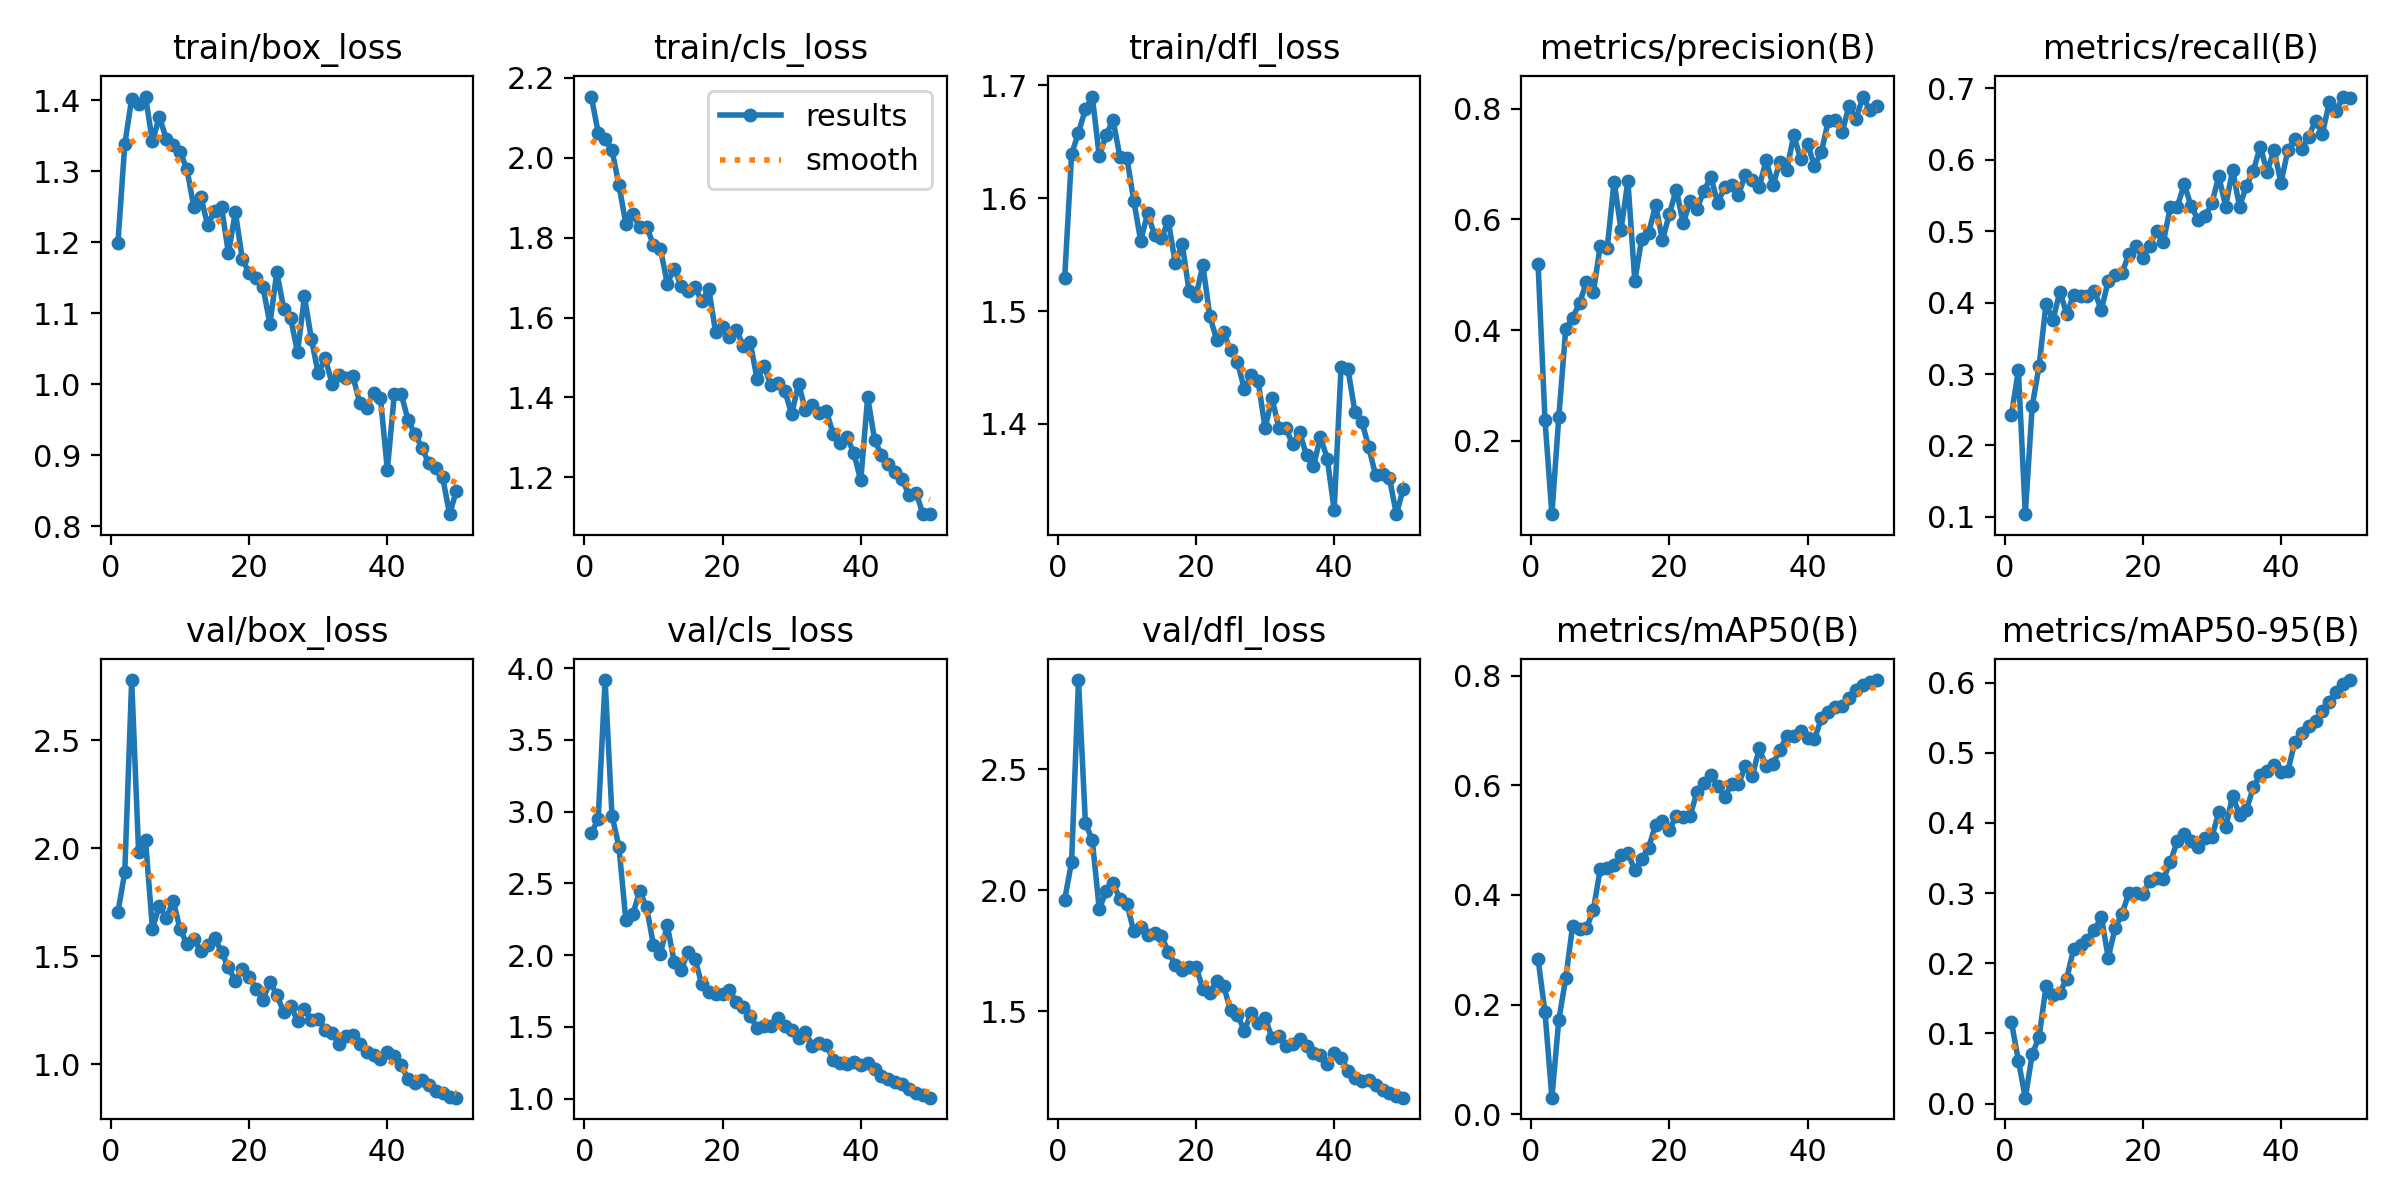

Source data for this figure (header and first rows):
epoch, time, train/box_loss, train/cls_loss, train/dfl_loss, metrics/precision(B), metrics/recall(B), metrics/mAP50(B), metrics/mAP50-95(B), val/box_loss, val/cls_loss, val/dfl_loss, lr/pg0, lr/pg1, lr/pg2
1, 1466, 1.199, 2.153, 1.529, 0.5198, 0.243, 0.283, 0.1159, 1.703, 2.849, 1.961, 0.0006543, 0.0006543, 0.0006543
2, 2807, 1.338, 2.063, 1.639, 0.2374, 0.3053, 0.1865, 0.06108, 1.889, 2.949, 2.116, 0.001295, 0.001295, 0.001295
3, 4435, 1.402, 2.047, 1.658, 0.06746, 0.1038, 0.0305, 0.00832, 2.778, 3.918, 2.868, 0.001909, 0.001909, 0.001909
4, 5775, 1.395, 2.018, 1.679, 0.243, 0.255, 0.1723, 0.07, 1.981, 2.972, 2.278, 0.001881, 0.001881, 0.001881
5, 7254, 1.405, 1.932, 1.69, 0.4015, 0.3115, 0.2478, 0.0952, 2.037, 2.757, 2.205, 0.001842, 0.001842, 0.001842
6, 8588, 1.342, 1.834, 1.637, 0.4224, 0.3985, 0.344, 0.1673, 1.628, 2.245, 1.922, 0.001802, 0.001802, 0.001802
7, 9940, 1.377, 1.86, 1.656, 0.4486, 0.3756, 0.3381, 0.1543, 1.733, 2.284, 1.994, 0.001762, 0.001762, 0.001762
8, 11275, 1.346, 1.826, 1.669, 0.4867, 0.4153, 0.3391, 0.158, 1.675, 2.444, 2.028, 0.001723, 0.001723, 0.001723
9, 12622, 1.337, 1.828, 1.636, 0.4682, 0.3844, 0.3732, 0.1782, 1.757, 2.336, 1.962, 0.001683, 0.001683, 0.001683
10, 14147, 1.328, 1.782, 1.636, 0.5526, 0.4107, 0.4474, 0.2206, 1.626, 2.07, 1.944, 0.001644, 0.001644, 0.001644
11, 15520, 1.303, 1.772, 1.598, 0.5476, 0.4092, 0.4499, 0.2261, 1.556, 2.011, 1.83, 0.001604, 0.001604, 0.001604
12, 16878, 1.249, 1.685, 1.562, 0.6683, 0.4092, 0.4547, 0.2329, 1.578, 2.208, 1.849, 0.001564, 0.001564, 0.001564
13, 18230, 1.264, 1.722, 1.587, 0.5814, 0.4168, 0.4734, 0.2468, 1.523, 1.953, 1.813, 0.001525, 0.001525, 0.001525
14, 19565, 1.224, 1.68, 1.568, 0.6693, 0.3893, 0.4766, 0.2665, 1.551, 1.893, 1.822, 0.001485, 0.001485, 0.001485
15, 20894, 1.245, 1.667, 1.565, 0.4887, 0.4305, 0.4447, 0.2081, 1.585, 2.025, 1.811, 0.001446, 0.001446, 0.001446
16, 22226, 1.25, 1.675, 1.58, 0.5652, 0.4385, 0.4662, 0.2501, 1.52, 1.974, 1.745, 0.001406, 0.001406, 0.001406
17, 23562, 1.185, 1.641, 1.542, 0.5749, 0.4412, 0.486, 0.2706, 1.448, 1.796, 1.692, 0.001366, 0.001366, 0.001366
18, 24896, 1.243, 1.671, 1.56, 0.6261, 0.4687, 0.528, 0.3005, 1.386, 1.745, 1.669, 0.001327, 0.001327, 0.001327
19, 26238, 1.177, 1.563, 1.518, 0.5629, 0.4794, 0.535, 0.3003, 1.439, 1.73, 1.681, 0.001287, 0.001287, 0.001287
20, 27582, 1.156, 1.576, 1.513, 0.6099, 0.4626, 0.5183, 0.2986, 1.406, 1.729, 1.683, 0.001248, 0.001248, 0.001248
21, 28922, 1.15, 1.551, 1.541, 0.654, 0.4794, 0.5446, 0.3169, 1.35, 1.754, 1.593, 0.001208, 0.001208, 0.001208
22, 30247, 1.137, 1.569, 1.496, 0.5927, 0.5008, 0.542, 0.3212, 1.298, 1.674, 1.575, 0.001168, 0.001168, 0.001168
23, 31568, 1.085, 1.529, 1.474, 0.6325, 0.4855, 0.5447, 0.3205, 1.381, 1.639, 1.625, 0.001129, 0.001129, 0.001129
24, 32890, 1.158, 1.538, 1.481, 0.619, 0.5343, 0.5874, 0.3441, 1.323, 1.578, 1.603, 0.001089, 0.001089, 0.001089
25, 34213, 1.107, 1.446, 1.465, 0.6515, 0.5343, 0.6049, 0.3747, 1.241, 1.491, 1.503, 0.00105, 0.00105, 0.00105
26, 35533, 1.093, 1.479, 1.455, 0.6767, 0.5657, 0.6192, 0.384, 1.271, 1.507, 1.485, 0.00101, 0.00101, 0.00101
27, 36860, 1.045, 1.431, 1.431, 0.6299, 0.5353, 0.5986, 0.3745, 1.202, 1.505, 1.418, 0.0009704, 0.0009704, 0.0009704
28, 38192, 1.124, 1.437, 1.443, 0.6578, 0.516, 0.579, 0.366, 1.254, 1.56, 1.493, 0.0009308, 0.0009308, 0.0009308
29, 39519, 1.064, 1.417, 1.438, 0.6622, 0.5206, 0.6016, 0.379, 1.206, 1.507, 1.449, 0.0008912, 0.0008912, 0.0008912
30, 40853, 1.015, 1.358, 1.396, 0.6446, 0.5389, 0.6019, 0.38, 1.212, 1.477, 1.471, 0.0008516, 0.0008516, 0.0008516
31, 42280, 1.037, 1.435, 1.423, 0.6805, 0.5771, 0.6349, 0.415, 1.16, 1.424, 1.39, 0.000812, 0.000812, 0.000812
32, 43652, 1.001, 1.368, 1.397, 0.6711, 0.5343, 0.6164, 0.3938, 1.144, 1.462, 1.398, 0.0007724, 0.0007724, 0.0007724
33, 45014, 1.013, 1.381, 1.396, 0.6586, 0.5863, 0.6671, 0.4385, 1.095, 1.367, 1.356, 0.0007328, 0.0007328, 0.0007328
34, 46330, 1.009, 1.362, 1.382, 0.7066, 0.5343, 0.6343, 0.4118, 1.129, 1.386, 1.362, 0.0006932, 0.0006932, 0.0006932
35, 47645, 1.012, 1.367, 1.392, 0.6616, 0.5634, 0.6391, 0.4183, 1.136, 1.376, 1.383, 0.0006536, 0.0006536, 0.0006536
36, 48957, 0.9738, 1.309, 1.372, 0.7041, 0.5847, 0.6646, 0.451, 1.094, 1.269, 1.354, 0.000614, 0.000614, 0.000614
37, 50272, 0.9667, 1.287, 1.362, 0.689, 0.6183, 0.6894, 0.4684, 1.057, 1.248, 1.329, 0.0005744, 0.0005744, 0.0005744
38, 51586, 0.9882, 1.302, 1.388, 0.7522, 0.5832, 0.6892, 0.4746, 1.042, 1.243, 1.32, 0.0005348, 0.0005348, 0.0005348
39, 52914, 0.981, 1.26, 1.369, 0.7089, 0.6137, 0.6981, 0.4831, 1.023, 1.253, 1.281, 0.0004952, 0.0004952, 0.0004952
40, 54235, 0.8794, 1.192, 1.324, 0.7364, 0.5679, 0.6863, 0.4728, 1.056, 1.237, 1.328, 0.0004556, 0.0004556, 0.0004556
41, 55562, 0.9861, 1.401, 1.45, 0.6966, 0.6134, 0.6842, 0.4741, 1.038, 1.245, 1.308, 0.000416, 0.000416, 0.000416
42, 56879, 0.9862, 1.294, 1.448, 0.7217, 0.629, 0.7219, 0.5155, 0.9948, 1.209, 1.254, 0.0003764, 0.0003764, 0.0003764
43, 58209, 0.9497, 1.255, 1.411, 0.7783, 0.6153, 0.7328, 0.5288, 0.9328, 1.158, 1.223, 0.0003368, 0.0003368, 0.0003368
44, 59527, 0.9303, 1.234, 1.402, 0.779, 0.6321, 0.7436, 0.5388, 0.9123, 1.136, 1.209, 0.0002972, 0.0002972, 0.0002972
45, 60844, 0.9106, 1.215, 1.379, 0.7572, 0.655, 0.7446, 0.5459, 0.9262, 1.115, 1.216, 0.0002576, 0.0002576, 0.0002576
46, 62163, 0.8888, 1.195, 1.354, 0.805, 0.6365, 0.7591, 0.5593, 0.9017, 1.102, 1.196, 0.000218, 0.000218, 0.000218
47, 63478, 0.8821, 1.155, 1.355, 0.7807, 0.6809, 0.7739, 0.573, 0.8746, 1.066, 1.173, 0.0001784, 0.0001784, 0.0001784
48, 64799, 0.8692, 1.162, 1.352, 0.8219, 0.6687, 0.782, 0.587, 0.8688, 1.042, 1.163, 0.0001388, 0.0001388, 0.0001388
49, 66116, 0.8172, 1.108, 1.32, 0.7971, 0.6885, 0.7885, 0.5986, 0.8499, 1.025, 1.15, 9.92e-05, 9.92e-05, 9.92e-05
50, 67430, 0.8504, 1.109, 1.342, 0.8049, 0.687, 0.7919, 0.6038, 0.8453, 1.006, 1.142, 5.96e-05, 5.96e-05, 5.96e-05
